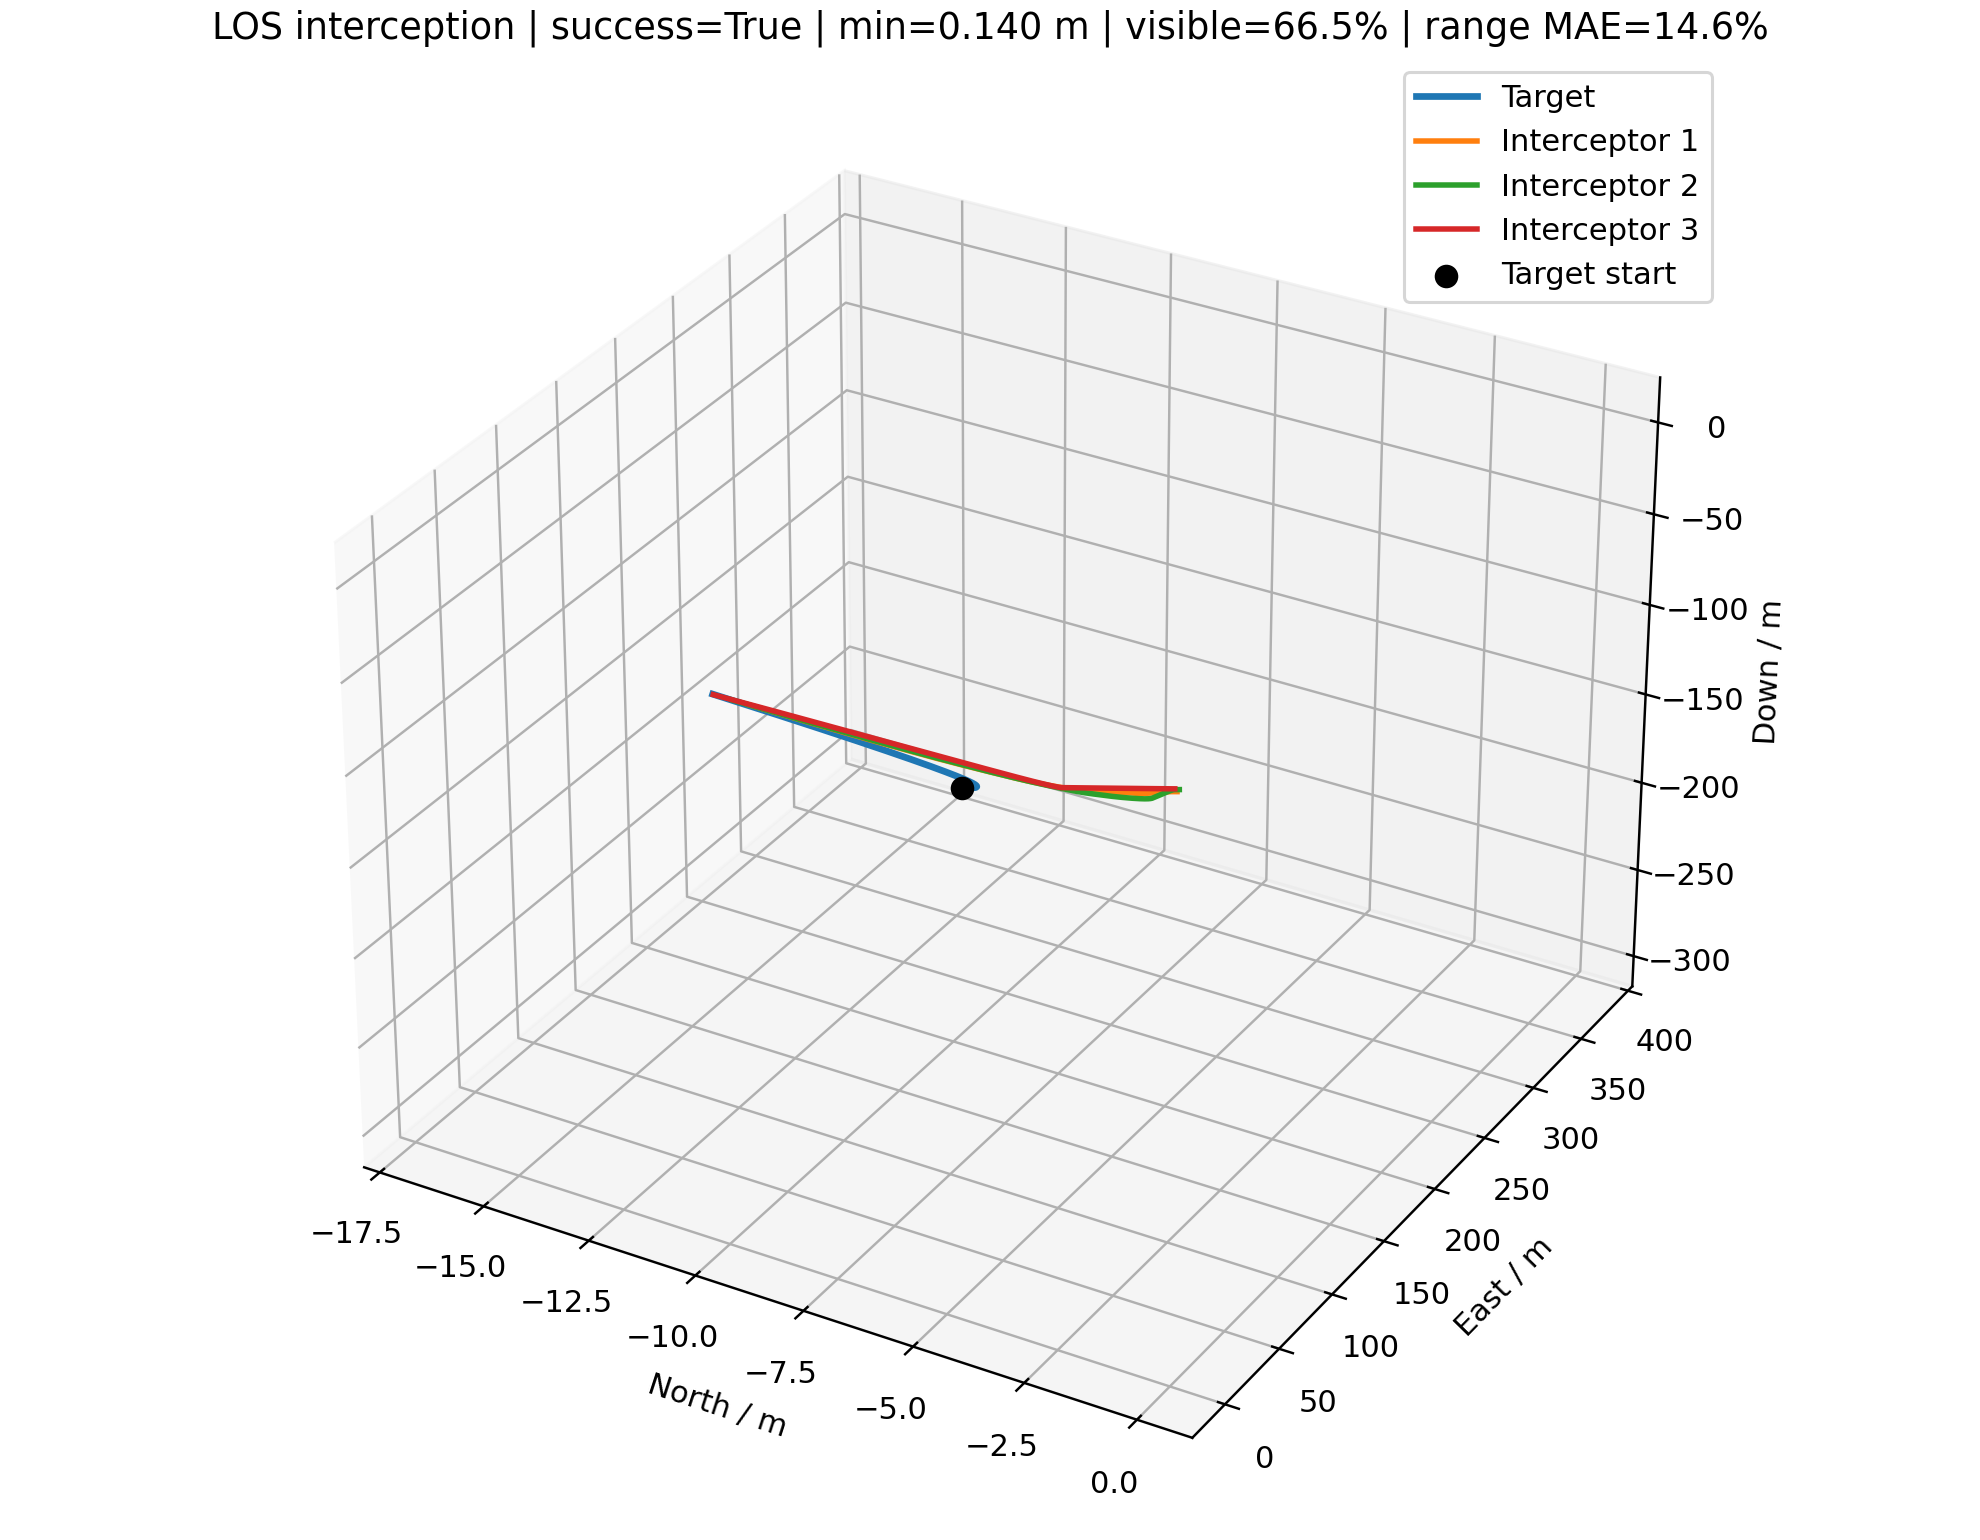

Values plotted in this chart, from the file beside it:
time_s, interceptor_id, interceptor_north_m, interceptor_east_m, interceptor_down_m, target_north_m, target_east_m, target_down_m, distance_m, target_visible, range_error_fraction, desired_velocity_north_mps, desired_velocity_east_mps, desired_velocity_down_mps, command_action_north, command_action_east, command_action_down, actual_acceleration_north_mps2, actual_acceleration_east_mps2, actual_acceleration_down_mps2
0.000000000000000000e+00, 0.000000000000000000e+00, 0.000000000000000000e+00, 0.000000000000000000e+00, 0.000000000000000000e+00, -1.433210539729818223e+01, 3.770458535456254481e+02, -2.959057985562228623e+02, 4.795093602217420994e+02, 1.000000000000000000e+00, nan, -2.906081354382458182e-01, 7.645254443514781784e+00, -6.000000000000000000e+00, 0.000000000000000000e+00, 0.000000000000000000e+00, 0.000000000000000000e+00, 0.000000000000000000e+00, 0.000000000000000000e+00, 0.000000000000000000e+00
0.000000000000000000e+00, 1.000000000000000000e+00, 0.000000000000000000e+00, 2.000000000000000000e+00, 0.000000000000000000e+00, -1.433210539729818223e+01, 3.770458535456254481e+02, -2.959057985562228623e+02, 4.779383256510006390e+02, 1.000000000000000000e+00, nan, -3.293558868300119347e-01, 8.618661129838208979e+00, -6.799999999999999822e+00, 0.000000000000000000e+00, 0.000000000000000000e+00, 0.000000000000000000e+00, 0.000000000000000000e+00, 0.000000000000000000e+00, 0.000000000000000000e+00
0.000000000000000000e+00, 2.000000000000000000e+00, 0.000000000000000000e+00, -2.000000000000000000e+00, 2.500000000000000000e+00, -1.433210539729818223e+01, 3.770458535456254481e+02, -2.959057985562228623e+02, 4.826253090620383546e+02, 1.000000000000000000e+00, nan, -3.650197199467077880e-01, 9.653795271019136592e+00, -7.599999999999999645e+00, 0.000000000000000000e+00, 0.000000000000000000e+00, 0.000000000000000000e+00, 0.000000000000000000e+00, 0.000000000000000000e+00, 0.000000000000000000e+00
1.000000000000000056e-01, 0.000000000000000000e+00, -2.906081354382458390e-02, 7.645254443514781784e-01, -6.000000000000000888e-01, -1.430940107673820272e+01, 3.764485533104258934e+02, -2.954370369946979622e+02, 4.777774537329308373e+02, 1.000000000000000000e+00, 2.497743574455684179e-01, -2.906081354382458182e-01, 7.645254443514781784e+00, -6.000000000000000000e+00, 0.000000000000000000e+00, 0.000000000000000000e+00, 0.000000000000000000e+00, 0.000000000000000000e+00, 0.000000000000000000e+00, 0.000000000000000000e+00
1.000000000000000056e-01, 1.000000000000000000e+00, -3.293558868300119208e-02, 2.861866112983820987e+00, -6.800000000000000488e-01, -1.430940107673820272e+01, 3.764485533104258934e+02, -2.954370369946979622e+02, 4.760803936058329100e+02, 1.000000000000000000e+00, 2.537674763601269756e-01, -3.293558868300119347e-01, 8.618661129838208979e+00, -6.799999999999999822e+00, 0.000000000000000000e+00, 0.000000000000000000e+00, 0.000000000000000000e+00, 0.000000000000000000e+00, 0.000000000000000000e+00, 0.000000000000000000e+00
1.000000000000000056e-01, 2.000000000000000000e+00, -3.650197199467077741e-02, -1.034620472898086341e+00, 1.739999999999999991e+00, -1.430940107673820272e+01, 3.764485533104258934e+02, -2.954370369946979622e+02, 4.806365086583971333e+02, 1.000000000000000000e+00, 2.414951310595621070e-01, -3.650197199467077880e-01, 9.653795271019136592e+00, -7.599999999999999645e+00, 0.000000000000000000e+00, 0.000000000000000000e+00, 0.000000000000000000e+00, 0.000000000000000000e+00, 0.000000000000000000e+00, 0.000000000000000000e+00
2.000000000000000111e-01, 0.000000000000000000e+00, -5.812162708764916780e-02, 1.529050888702956357e+00, -1.200000000000000178e+00, -1.428669678594769366e+01, 3.758512530819006656e+02, -2.949682754232266575e+02, 4.760455472441195752e+02, 1.000000000000000000e+00, -3.728503870769367401e-01, -2.945002549240073320e-01, 7.845216568443250438e+00, -6.200000000000000178e+00, -2.008845492366937737e-04, 1.032067527156287252e-02, -1.548394518500167266e-02, 0.000000000000000000e+00, 0.000000000000000000e+00, 0.000000000000000000e+00
2.000000000000000111e-01, 1.000000000000000000e+00, -6.587117736600238416e-02, 3.723732225967641973e+00, -1.360000000000000098e+00, -1.428669678594769366e+01, 3.758512530819006656e+02, -2.949682754232266575e+02, 4.742224615688019753e+02, 1.000000000000000000e+00, 2.586540218183206452e-01, -3.384715037965998485e-01, 8.818453285658497620e+00, -7.000000000000000000e+00, -4.704857114603945372e-04, 1.031190263038219736e-02, -1.548394518500167266e-02, 0.000000000000000000e+00, 0.000000000000000000e+00, 0.000000000000000000e+00
2.000000000000000111e-01, 2.000000000000000000e+00, -7.300394398934155482e-02, -6.924094579617268153e-02, 9.799999999999999822e-01, -1.428669678594769366e+01, 3.758512530819006656e+02, -2.949682754232266575e+02, 4.786477082575610211e+02, 1.000000000000000000e+00, 2.466251723661232464e-01, -3.661109172685473312e-01, 9.757965807521046031e+00, -7.653087812062862483e+00, -5.632013172461366860e-05, 5.376569590292600703e-03, -4.110043859865190191e-03, 0.000000000000000000e+00, 0.000000000000000000e+00, 0.000000000000000000e+00
3.000000000000000444e-01, 0.000000000000000000e+00, -8.718481188880561339e-02, 2.293698159133147119e+00, -1.800121849153939912e+00, -1.426399270347833159e+01, 3.752539529000774792e+02, -2.944995137821572939e+02, 4.743134696973880295e+02, 1.000000000000000000e+00, -3.705715108429747939e-01, -3.177044221089062592e-01, 8.043865924408114765e+00, -6.400000000000000355e+00, -1.199474873277341785e-02, -1.788736565201785519e-02, -1.311419455015149227e-01, -2.371257331862607043e-04, 1.218260787126594462e-02, -1.218491539397670818e-02
3.000000000000000444e-01, 1.000000000000000000e+00, -9.881231970007867127e-02, 4.585720061477215559e+00, -2.040121849153940126e+00, -1.426399270347833159e+01, 3.752539529000774792e+02, -2.944995137821572939e+02, 4.723643584150034371e+02, 1.000000000000000000e+00, -1.576141287923261691e-01, -3.640007084240143298e-01, 9.004652098637333069e+00, -7.185807342220019933e+00, -4.993185209758787407e-03, 1.892477856027816735e-02, -5.888624841862736409e-02, -5.553651075088612355e-04, 1.217225257525213038e-02, -1.218491539397670818e-02
3.000000000000000444e-01, 2.000000000000000000e+00, -1.095065807913645772e-01, 8.962020467644320476e-01, 2.199676564750780994e-01, -1.426399270347833159e+01, 3.752539529000774792e+02, -2.944995137821572939e+02, 4.766588379971622089e+02, 1.000000000000000000e+00, -3.741011071216122641e-01, -3.607206015738912974e-01, 9.860670763240698022e+00, -7.694432641668967676e+00, 1.780288814052664512e-04, 1.486477254608742533e-02, -1.051185461290685477e-02, -6.648073522374397431e-05, 6.346545869104639262e-03, -3.234352492186596401e-03
4.000000000000000222e-01, 0.000000000000000000e+00, -1.163910219063598178e-01, 3.058208176916352272e+00, -2.401349610251213740e+00, -1.424128918610714933e+01, 3.746566528449196767e+02, -2.940307519523202018e+02, 4.725808133411898666e+02, 1.000000000000000000e+00, -3.682758609852212484e-01, -3.393939485226133979e-01, 8.178866137249180213e+00, -6.600000000000000533e+00, -2.621094772697977679e-02, -6.100433078488611688e-02, -2.899346139657656418e-01, -1.430252163977555231e-02, -1.372526469855584429e-02, -1.105911943334170339e-01
4.000000000000000222e-01, 1.000000000000000000e+00, -1.318157704525178275e-01, 5.448005115034691315e+00, -2.720781002221949851e+00, -1.424128918610714933e+01, 3.746566528449196767e+02, -2.940307519523202018e+02, 4.705056875039285842e+02, 1.000000000000000000e+00, -1.543049413747866749e-01, -3.528052157196342464e-01, 9.017767843406168993e+00, -7.330514245841387222e+00, -4.954855643602377319e-03, -1.824109512858178989e-02, -1.885883946929670374e-01, -6.230841836288005843e-03, 2.972180479024792710e-02, -5.373039140700189981e-02
4.000000000000000222e-01, 2.000000000000000000e+00, -1.460075193522339665e-01, 1.861858998038982804e+00, -5.401670262393467592e-01, -1.424128918610714933e+01, 3.746566528449196767e+02, -2.940307519523202018e+02, 4.746697364745897403e+02, 1.000000000000000000e+00, -1.619909159831045553e-01, -3.725500042225331487e-01, 9.946243614751690387e+00, -7.726632027342155595e+00, -2.496695362467649267e-04, 2.663812038895204196e-02, -1.796541718587348763e-02, 1.698241153624457033e-04, 2.139587139457686110e-02, -1.023391895030347810e-02
5.000000000000000000e-01, 0.000000000000000000e+00, -1.459933772320845258e-01, 3.821914846747376249e+00, -3.005529748474733864e+00, -1.421858676837224955e+01, 3.740593530361846888e+02, -2.935619897552320481e+02, 4.708469549370454956e+02, 1.000000000000000000e+00, -3.659628109744260671e-01, -3.573079240352666219e-01, 8.262201531288159373e+00, -6.800000000000000711e+00, -3.895058967232115782e-02, -9.809404391967579961e-02, -4.429141868309164343e-01, -3.961453081705142848e-02, -8.033479521814987367e-02, -2.952377126246197303e-01
5.000000000000000000e-01, 1.000000000000000000e+00, -1.649155006844915117e-01, 6.310255121100849074e+00, -3.403250121612340529e+00, -1.421858676837224955e+01, 3.740593530361846888e+02, -2.935619897552320481e+02, 4.686459205831507688e+02, 1.000000000000000000e+00, -3.632266504096801629e-01, -3.427665360922418358e-01, 9.031910760395582827e+00, -7.443212095697546715e+00, 5.805403262703970335e-04, -5.325819723283991419e-02, -3.108592606952153004e-01, -9.627947953450928867e-03, -3.504749131807337326e-03, -1.809966322380973658e-01
5.000000000000000000e-01, 2.000000000000000000e+00, -1.825103749970076183e-01, 2.827960160343132134e+00, -1.300505157626857589e+00, -1.421858676837224955e+01, 3.740593530361846888e+02, -2.935619897552320481e+02, 4.726801602312649493e+02, 1.000000000000000000e+00, 2.622735848872246311e-01, -3.825645799374015055e-01, 9.974024334368003508e+00, -7.751708934118853200e+00, -1.100521719330590890e-03, 3.713063254085699483e-02, -2.563247408404342037e-02, -1.917083904247034599e-04, 4.442110295988858926e-02, -2.034486730859910719e-02
6.000000000000000888e-01, 0.000000000000000000e+00, -1.762957827175811454e-01, 4.583976351452569098e+00, -3.614986057002282038e+00, -1.419588616201791353e+01, 3.734620536332442384e+02, -2.930932269533557246e+02, 4.691111134539045224e+02, 1.000000000000000000e+00, -3.636314181161941494e-01, -3.573775271600753145e-01, 8.425743387696101649e+00, -7.000000000000000888e+00, -4.296065047416028349e-02, -1.010556727403553873e-01, -5.423679411877714296e-01, -7.000501597718901403e-02, -1.645165125831281605e-01, -5.276170304028117153e-01
6.000000000000000888e-01, 1.000000000000000000e+00, -1.980667746281284114e-01, 7.171855205757073470e+00, -4.089263312834861885e+00, -1.419588616201791353e+01, 3.734620536332442384e+02, -2.930932269533557246e+02, 4.667844678345471721e+02, 1.000000000000000000e+00, 2.785929534201645463e-01, -3.272752599448070510e-01, 9.079905607038616822e+00, -7.530981269415987001e+00, 9.501216495560294018e-03, -7.004981440510077428e-02, -3.963118220238949219e-01, -5.154371166322013927e-03, -6.499214099334230110e-02, -3.544071832130678557e-01
6.000000000000000888e-01, 2.000000000000000000e+00, -2.190273840585927334e-01, 3.794769043220824756e+00, -2.061168398725628848e+00, -1.419588616201791353e+01, 3.734620536332442384e+02, -2.930932269533557246e+02, 4.706898267266948892e+02, 1.000000000000000000e+00, -1.549474645702951792e-01, -3.763998027526074819e-01, 9.978847058945847337e+00, -7.771238848753553974e+00, -1.443993025034343925e-03, 4.532185392340306457e-02, -3.295807523344726486e-02, -1.415341681147520630e-03, 7.077205735433492184e-02, -3.251097112601377542e-02
7.000000000000000666e-01, 0.000000000000000000e+00, -2.075299010523276588e-01, 5.343847143802091360e+00, -4.231910627705332217e+00, -1.417318825534937510e+01, 3.728647548348666305e+02, -2.926244632504153742e+02, 4.673723586302205604e+02, 1.000000000000000000e+00, 2.774390521534400023e-01, -3.529639245504900824e-01, 8.586574755893458644e+00, -7.185807342220020821e+00, -4.168176810848844144e-02, -8.118240695982446853e-02, -6.046210920514456522e-01, -9.317128492498985559e-02, -2.190712355669974243e-01, -7.468262175501773070e-01
7.000000000000000666e-01, 1.000000000000000000e+00, -2.311371582916113832e-01, 8.032234219523932239e+00, -4.780544823306991375e+00, -1.417318825534937510e+01, 3.728647548348666305e+02, -2.926244632504153742e+02, 4.649207139532603037e+02, 1.000000000000000000e+00, -1.442110353812554591e-01, -3.166995487974806345e-01, 9.164308387123439203e+00, -7.599335970637438820e+00, 1.726116937607020604e-02, -6.511506056281023136e-02, -4.397459990859940993e-01, 8.089028015393594229e-03, -1.221070889365108020e-01, -5.268319249607704702e-01
7.000000000000000666e-01, 2.000000000000000000e+00, -2.555700226109018924e-01, 4.762542163123796080e+00, -2.822288188674434650e+00, -1.417318825534937510e+01, 3.728647548348666305e+02, -2.926244632504153742e+02, 4.686984528901511453e+02, 1.000000000000000000e+00, -1.513796033319396717e-01, -3.700797251173508218e-01, 9.959177802845033511e+00, -7.786448761564376042e+00, -1.377984603645109225e-03, 5.032071438722388046e-02, -3.958910737881569941e-02, -2.562949072404659655e-03, 9.642370252787049734e-02, -4.565488500345129402e-02
8.000000000000000444e-01, 0.000000000000000000e+00, -2.398211467301821775e-01, 6.101430918298006212e+00, -4.858122925636862099e+00, -1.415049411249754208e+01, 3.722674568789616387e+02, -2.921556982917668961e+02, 4.656296405958743776e+02, 1.000000000000000000e+00, 2.821829427665987211e-01, -3.548566273928402959e-01, 8.694753638460682055e+00, -7.330514245841388110e+00, -3.951497886043892765e-02, -5.456697551138951080e-02, -6.489366389091053566e-01, -1.057127343108016648e-01, -2.287017853607806184e-01, -9.287727228480187058e-01
8.000000000000000444e-01, 1.000000000000000000e+00, -2.639547272922985188e-01, 8.891103992961037150e+00, -5.478482262292249771e+00, -1.415049411249754208e+01, 3.722674568789616387e+02, -2.921556982917668961e+02, 4.630540314080400890e+02, 1.000000000000000000e+00, -3.555897805040855175e-01, -3.158558821427167596e-01, 9.265467290783568899e+00, -7.652570665475317391e+00, 2.106106245659991605e-02, -4.250298288494425147e-02, -4.486706120948750764e-01, 2.528146627958316461e-02, -1.509240329755136556e-01, -6.655928513128827051e-01
8.000000000000000444e-01, 2.000000000000000000e+00, -2.921444720759156510e-01, 5.731494112094611459e+00, -3.583996431497700641e+00, -1.415049411249754208e+01, 3.722674568789616387e+02, -2.921556982917668961e+02, 4.667057884478425649e+02, 1.000000000000000000e+00, -3.608348269860709445e-01, -3.759592228100460676e-01, 9.949413538232107612e+00, -7.798294253571892654e+00, -1.616808405691635845e-03, 5.321219326262538463e-02, -4.531697628245859311e-02, -3.181091270462648411e-03, 1.178829067843539524e-01, -5.884528744606438988e-02
9.000000000000000222e-01, 0.000000000000000000e+00, -2.732200105327628470e-01, 6.856983433390719362e+00, -5.495075248315510308e+00, -1.412780497259401358e+01, 3.716701600422885008e+02, -2.916869316648238737e+02, 4.638818621492687271e+02, 1.000000000000000000e+00, -3.565139135508146317e-01, -3.546526948370856691e-01, 8.809086958922758726e+00, -7.443212095697547603e+00, -3.620441784302644989e-02, -1.967714474522490667e-02, -6.706361166745977709e-01, -1.107618124726152953e-01, -2.031259403201613190e-01, -1.074002474711841071e+00
9.000000000000000222e-01, 1.000000000000000000e+00, -2.963703499782585626e-01, 9.748556657246190582e+00, -6.183987488584522296e+00, -1.412780497259401358e+01, 3.716701600422885008e+02, -2.916869316648238737e+02, 4.611837884334404976e+02, 0.000000000000000000e+00, nan, -3.281756900068713012e-01, 8.588697734371043779e+00, -6.979374389852578631e+00, 1.640237193351578096e-02, -3.310135635366510259e-02, -3.494250240406152619e-01, 4.019463147270645187e-02, -1.417109151950822765e-01, -7.567787307014144371e-01
9.000000000000000222e-01, 2.000000000000000000e+00, -3.287573007709009842e-01, 6.701789178034982974e+00, -4.346418205846356742e+00, -1.412780497259401358e+01, 3.716701600422885008e+02, -2.916869316648238737e+02, 4.647116268427392924e+02, 1.000000000000000000e+00, -1.441470537188246359e-01, -3.623475463102623362e-01, 9.946659260654033829e+00, -7.807519532023212250e+00, -1.083844446126028304e-03, 5.471349150924606497e-02, -5.003648499662381732e-02, -3.837922997155480270e-03, 1.343116969556242823e-01, -7.135315253899542076e-02
1.000000000000000000e+00, 0.000000000000000000e+00, -3.077180385393688544e-01, 7.611071656782711692e+00, -6.143819220297375594e+00, -1.410512224885675181e+01, 3.710728646401281594e+02, -2.912181628995389246e+02, 4.621279311465186765e+02, 1.000000000000000000e+00, 2.918103720686968661e-01, -3.639999143265657544e-01, 8.929351767090565772e+00, -7.530981269415987889e+00, -3.359813574222283994e-02, 2.291583217676114448e-02, -6.700332026433535315e-01, -1.099164204025336877e-01, -1.464291700720644629e-01, -1.179164930321644711e+00
1.000000000000000000e+00, 1.000000000000000000e+00, -3.283485649868633227e-01, 1.060475907031711351e+01, -6.896832570578466104e+00, -1.410512224885675181e+01, 3.710728646401281594e+02, -2.912181628995389246e+02, 4.593099971764764859e+02, 0.000000000000000000e+00, nan, -3.241562268596006602e-01, 8.574526642851536096e+00, -7.055052262922719919e+00, 1.277418010605052383e-02, -2.577936224896000550e-02, -2.721324823475756438e-01, 4.374076773553223912e-02, -1.250251214230352348e-01, -7.339855701671345045e-01
1.000000000000000000e+00, 2.000000000000000000e+00, -3.654062014323359864e-01, 7.673544728039239260e+00, -5.109666515396671826e+00, -1.410512224885675181e+01, 3.710728646401281594e+02, -2.912181628995389246e+02, 4.627158060978978256e+02, 0.000000000000000000e+00, nan, -3.661282869498533321e-01, 9.702950659403713374e+00, -7.624217743486561005e+00, -8.440989033705440002e-04, 4.261091003197150368e-02, -3.896845369751122945e-02, -3.607196644965005028e-03, 1.460484063885025274e-01, -8.265352016589364026e-02
1.100000000000000089e+00, 0.000000000000000000e+00, -3.432793384249361868e-01, 8.364542242684516182e+00, -6.804987939554514753e+00, -1.408244752758682061e+01, 3.704755710259193506e+02, -2.907493914689403027e+02, 4.603667952889754815e+02, 1.000000000000000000e+00, 2.967013072532371787e-01, -3.867215309669336243e-01, 9.067163363080819494e+00, -7.599335970637439708e+00, -3.265193323372114764e-02, 7.381498649209720930e-02, -6.473271129900076692e-01, -1.063271878961333516e-01, -6.176374901880402057e-02, -1.242474727527411948e+00
1.100000000000000089e+00, 1.000000000000000000e+00, -3.599106913817871622e-01, 1.145989886603454977e+01, -7.616271015859340743e+00, -1.408244752758682061e+01, 3.704755710259193506e+02, -2.907493914689403027e+02, 4.574329729819809813e+02, 0.000000000000000000e+00, nan, -3.197821500860474342e-01, 8.562024130709232850e+00, -7.128450819939433636e+00, 9.948541469687309860e-03, -2.007698750657146633e-02, -2.119369903514571885e-01, 4.160886136808854274e-02, -1.062617353487476657e-01, -6.593363286931535061e-01
1.100000000000000089e+00, 2.000000000000000000e+00, -4.020869446585382256e-01, 8.646689089006043716e+00, -5.873722801723491926e+00, -1.408244752758682061e+01, 3.704755710259193506e+02, -2.907493914689403027e+02, 4.607183941064102441e+02, 0.000000000000000000e+00, nan, -3.664890066143498548e-01, 9.717555500042562855e+00, -7.632483095503149961e+00, -6.573848869346937728e-04, 3.318541010028459165e-02, -3.034866225470352757e-02, -3.184256476723314796e-03, 1.388810962547696870e-01, -8.079767765054798878e-02
1.200000000000000178e+00, 0.000000000000000000e+00, -3.798709713435612367e-01, 9.118509530533085439e+00, -7.478786716415254610e+00, -1.405978256707663832e+01, 3.698782795908601315e+02, -2.902806167897235810e+02, 4.585974561290756810e+02, 0.000000000000000000e+00, nan, -3.556129988556734900e-01, 7.534705859018044904e+00, -6.611687192571391591e+00, -2.542935117121726193e-02, 5.748716928245047736e-02, -5.041388624999697532e-01, -1.030333033057690972e-01, 4.967019467639838259e-02, -1.263005760360083496e+00
1.200000000000000178e+00, 1.000000000000000000e+00, -3.911030138938892398e-01, 1.231415716137667715e+01, -8.341376352279885609e+00, -1.405978256707663832e+01, 3.698782795908601315e+02, -2.902806167897235810e+02, 4.555531470069512352e+02, 0.000000000000000000e+00, nan, -3.156212639492385619e-01, 8.551397957174357245e+00, -7.194384452808749053e+00, 7.747931887010822000e-03, -1.563597359183267060e-02, -1.650566940475116373e-01, 3.698038828217637547e-02, -8.815003753079031501e-02, -5.666891139669197885e-01
1.200000000000000178e+00, 2.000000000000000000e+00, -4.387947612004889919e-01, 9.621067529644758309e+00, -6.638507976099917940e+00, -1.405978256707663832e+01, 3.698782795908601315e+02, -2.902806167897235810e+02, 4.587195614350524693e+02, 0.000000000000000000e+00, nan, -3.668074322620221706e-01, 9.731443609668039230e+00, -7.640562863268204552e+00, -5.119718647240465532e-04, 2.584482337264734642e-02, -2.363556192913269377e-02, -2.707331574852455021e-03, 1.234079671909932840e-01, -7.288880496056016067e-02
1.300000000000000044e+00, 0.000000000000000000e+00, -4.173877029373287417e-01, 9.873456666498281464e+00, -8.164213274159337175e+00, -1.403712929643022633e+01, 3.692809907634748470e+02, -2.898118382228985865e+02, 4.568201588875085690e+02, 0.000000000000000000e+00, nan, -3.659163291862503886e-01, 7.539672878485684571e+00, -6.737987768607400341e+00, -1.980439860514175004e-02, 4.477105245373084325e-02, -3.926237408917037652e-01, -9.250986751424386534e-02, 9.798481166279270071e-02, -1.162778088334230686e+00
1.300000000000000044e+00, 1.000000000000000000e+00, -4.219795818035339541e-01, 1.316769623142821466e+01, -9.071217726892230715e+00, -1.403712929643022633e+01, 3.692809907634748470e+02, -2.898118382228985865e+02, 4.536709675973353910e+02, 0.000000000000000000e+00, nan, -3.119232251210209417e-01, 8.542582953421277381e+00, -7.251053364205440666e+00, 6.034095420787935482e-03, -1.217730847740309229e-02, -1.285462825753793670e-01, 3.157546024573857496e-02, -7.192252905903090410e-02, -4.736038191800998054e-01
1.300000000000000044e+00, 2.000000000000000000e+00, -4.755250418954570790e-01, 1.059649955180908165e+01, -7.403921240805119375e+00, -1.403712929643022633e+01, 3.692809907634748470e+02, -2.898118382228985865e+02, 4.567195123047549146e+02, 0.000000000000000000e+00, nan, -3.670781654195074406e-01, 9.743784406387138830e+00, -7.647851743764260135e+00, -3.987240891576147622e-04, 2.012796868095989913e-02, -1.840739413874122737e-02, -2.246415301732092740e-03, 1.053581525609853659e-01, -6.280903287754810438e-02
1.400000000000000133e+00, 0.000000000000000000e+00, -4.556993079504482180e-01, 1.062952659148226253e+01, -8.859782145599783831e+00, -1.401448981429597040e+01, 3.686837050091473884e+02, -2.893430550744909056e+02, 4.550357149447139591e+02, 0.000000000000000000e+00, nan, -3.751673159376747724e-01, 7.549471359651963809e+00, -6.854265577440822987e+00, -1.542368114194263284e-02, 3.486773070989652307e-02, -3.057756768588832386e-01, -7.948734193520215485e-02, 1.122789018784734749e-01, -1.014231369636388935e+00
1.400000000000000133e+00, 1.000000000000000000e+00, -4.525934079195094162e-01, 1.402065532736377662e+01, -9.804943234293499899e+00, -1.401448981429597040e+01, 3.686837050091473884e+02, -2.893430550744909056e+02, 4.517868521934910291e+02, 0.000000000000000000e+00, nan, -3.087656790964470876e-01, 8.535390700515375073e+00, -7.298413746123451062e+00, 4.699358238837222403e-03, -9.483697377903584427e-03, -1.001119455306235390e-01, 2.627417936692319489e-02, -5.799741159761371417e-02, -3.884132788923845281e-01
1.400000000000000133e+00, 2.000000000000000000e+00, -5.122736543591041025e-01, 1.157280819562794072e+01, -8.169860316456356131e+00, -1.401448981429597040e+01, 3.686837050091473884e+02, -2.893430550744909056e+02, 4.547184490590033192e+02, 0.000000000000000000e+00, nan, -3.673028069496806491e-01, 9.754320221643236977e+00, -7.654132647052015237e+00, -3.105266328653830793e-04, 1.567567777036828203e-02, -1.433569296955565682e-02, -1.833176867900704159e-03, 8.766216545358493373e-02, -5.258109460349183473e-02
1.500000000000000000e+00, 0.000000000000000000e+00, -4.946750904323070075e-01, 1.138668910392051714e+01, -9.563908908334489922e+00, -1.399186638751245226e+01, 3.680864228296215970e+02, -2.888742665962981278e+02, 4.532451324886724251e+02, 0.000000000000000000e+00, nan, -3.831160501311949851e-01, 7.560699249839811564e+00, -6.955688714404462125e+00, -1.201197495118858267e-02, 2.715501598079028689e-02, -2.381383365818871278e-01, -6.641774687393042775e-02, 1.092587454273821618e-01, -8.557891294259822867e-01
1.500000000000000000e+00, 1.000000000000000000e+00, -4.829924014804563570e-01, 1.487315070489163560e+01, -1.054181240694090249e+01, -1.399186638751245226e+01, 3.680864228296215970e+02, -2.888742665962981278e+02, 4.499011672984408392e+02, 0.000000000000000000e+00, nan, -3.061382611597547876e-01, 8.529590959355614288e+00, -7.337255074012689171e+00, 3.659863876339486833e-03, -7.385910944323541109e-03, -7.796726157405144131e-02, 2.148325550285583307e-02, -4.637184077023204232e-02, -3.143665246133835467e-01
1.500000000000000000e+00, 2.000000000000000000e+00, -5.490370510837829787e-01, 1.254983357431497026e+01, -8.936231125680681231e+00, -1.399186638751245226e+01, 3.680864228296215970e+02, -2.888742665962981278e+02, 4.527165555433262512e+02, 0.000000000000000000e+00, nan, -3.674861246364707346e-01, 9.763086438188596006e+00, -7.659390756512364007e+00, -2.418383848400869872e-04, 1.220823012273783252e-02, -1.116464891056117952e-02, -1.478426103183351752e-03, 7.167348681699332869e-02, -4.317335730885489553e-02
1.600000000000000089e+00, 0.000000000000000000e+00, -5.341955072282342787e-01, 1.214483484413491077e+01, -1.027510029720549234e+01, -1.396926144966794325e+01, 3.674891447624688681e+02, -2.884054719867000927e+02, 4.514494249020050916e+02, 0.000000000000000000e+00, nan, -3.897578248185880057e-01, 7.571625124382549643e+00, -7.041267627347060021e+00, -9.354935498219769247e-03, 2.114834771015598747e-02, -1.854623230092954655e-01, -5.446343140684935247e-02, 9.832277761380811554e-02, -7.064626136296532355e-01
1.600000000000000089e+00, 1.000000000000000000e+00, -5.132178911833250590e-01, 1.572527763910255061e+01, -1.128120186348346898e+01, -1.396926144966794325e+01, 3.674891447624688681e+02, -2.884054719867000927e+02, 4.480142234496117339e+02, 0.000000000000000000e+00, nan, -3.039899356094691862e-01, 8.524953775278591550e+00, -7.368691726474027703e+00, 2.850304852827939897e-03, -5.752153227134833811e-03, -6.072096436780431705e-02, 1.735038580781679551e-02, -3.684433169451070689e-02, -2.520283895164324717e-01
1.600000000000000089e+00, 2.000000000000000000e+00, -5.858122695957510562e-01, 1.352743778160200350e+01, -9.702951653494739759e+00, -1.396926144966794325e+01, 3.674891447624688681e+02, -2.884054719867000927e+02, 4.507139908643233639e+02, 0.000000000000000000e+00, nan, -3.676339672467890951e-01, 9.770253786870295443e+00, -7.663708092243249226e+00, -1.883439234901835169e-04, 9.507779179504136438e-03, -8.695037314262353198e-03, -1.182178728917750252e-03, 5.788286000042573015e-02, -3.497185897330615245e-02
1.700000000000000178e+00, 0.000000000000000000e+00, -5.741566878429431586e-01, 1.290382657893366236e+01, -1.099203607318521847e+01, -1.394667759957418873e+01, 3.668918713805245488e+02, -2.879366703915230801e+02, 4.496495197992606450e+02, 0.000000000000000000e+00, nan, -3.952041679592729340e-01, 7.581457402143930047e+00, -7.111913888710025056e+00, -7.285631091596039659e-03, 1.647034975733583512e-02, -1.444382023898811429e-01, -4.407638187815629549e-02, 8.459945843593033588e-02, -5.744387108723647550e-01
1.700000000000000178e+00, 1.000000000000000000e+00, -5.433045002495892062e-01, 1.657711320226730578e+01, -1.202259778623546183e+01, -1.394667759957418873e+01, 3.668918713805245488e+02, -2.879366703915230801e+02, 4.461262777169334868e+02, 0.000000000000000000e+00, nan, -3.022548970286875192e-01, 8.521269342109141220e+00, -7.393894565425671139e+00, 2.219819651374625290e-03, -4.479781437639316667e-03, -4.728953459849687818e-02, 1.388806366046410092e-02, -2.913710461588043740e-02, -2.006466209425396552e-01
1.700000000000000178e+00, 2.000000000000000000e+00, -6.225968816109422876e-01, 1.450550529676969980e+01, -1.046995272096765817e+01, -1.394667759957418873e+01, 3.668918713805245488e+02, -2.879366703915230801e+02, 4.487108885948329657e+02, 0.000000000000000000e+00, nan, -3.677521851196808855e-01, 9.776042072870337662e+00, -7.667205278140579949e+00, -1.466823951008956880e-04, 7.404665870267820860e-03, -6.771701869182605860e-03, -9.393503223171758079e-04, 4.633078806618457640e-02, -2.805396588609024994e-02
1.800000000000000044e+00, 0.000000000000000000e+00, -6.144712054012106961e-01, 1.366352585271537912e+01, -1.171359263615177682e+01, -1.392411759965513518e+01, 3.662946032912928445e+02, -2.874678609049573765e+02, 4.478462235311318409e+02, 0.000000000000000000e+00, nan, -3.996118061470885774e-01, 7.589917347987523044e+00, -7.169357759797261309e+00, -5.674055199304369780e-03, 1.282712128847307044e-02, -1.124885851266654996e-01, -3.533369435586636298e-02, 7.075389829643970174e-02, -4.620786986831694199e-01
1.800000000000000044e+00, 1.000000000000000000e+00, -5.732806710224986890e-01, 1.742871916025980639e+01, -1.276558283190076715e+01, -1.392411759965513518e+01, 3.662946032912928445e+02, -2.874678609049573765e+02, 4.442375395390952804e+02, 0.000000000000000000e+00, nan, -3.008660906626410836e-01, 8.518355631647553494e+00, -7.413959227519924866e+00, 1.728797282767851251e-03, -3.488857291622243870e-03, -3.682912657639166032e-02, 1.104382933546226020e-02, -2.296051722548457866e-02, -1.589122913313235907e-01
1.800000000000000044e+00, 2.000000000000000000e+00, -6.593889225245974650e-01, 1.548394122764175407e+01, -1.123717723348628361e+01, -1.392411759965513518e+01, 3.662946032912928445e+02, -2.874678609049573765e+02, 4.467073586208575193e+02, 0.000000000000000000e+00, nan, -3.678461201519125923e-01, 9.780675151676955892e+00, -7.670010674729189404e+00, -1.142363641673667759e-04, 5.766759578146683947e-03, -5.273806718445509488e-03, -7.428898463926723612e-04, 3.684157043585711139e-02, -2.234450457062604756e-02
1.900000000000000133e+00, 0.000000000000000000e+00, -6.550670096516364449e-01, 1.442380568295174115e+01, -1.243883706428544222e+01, -1.390158437425131410e+01, 3.656973411363217679e+02, -2.869990425705281041e+02, 4.460402149804777991e+02, 0.000000000000000000e+00, nan, -4.031451755826752081e-01, 7.596992737817166663e+00, -7.215565629665578129e+00, -4.418958632408620003e-03, 9.989772104014716173e-03, -8.760619818324147379e-02, -2.812866921582135582e-02, 5.805564546446474739e-02, -3.687865167107546305e-01
1.900000000000000133e+00, 1.000000000000000000e+00, -6.031694507226920132e-01, 1.828014467292440060e+01, -1.350982155197779733e+01, -1.390158437425131410e+01, 3.656973411363217679e+02, -2.869990425705281041e+02, 4.423481776285493652e+02, 0.000000000000000000e+00, nan, -2.997617077290948839e-01, 8.516059579925004286e+00, -7.429850456653057655e+00, 1.346388677591319437e-03, -2.717124790739784430e-03, -2.868255261752971491e-02, 8.739107271615434436e-03, -1.804453279079056352e-02, -1.253674411723793847e-01
1.900000000000000133e+00, 2.000000000000000000e+00, -6.961868177481442821e-01, 1.646266868522662463e+01, -1.200457877390089756e+01, -1.390158437425131410e+01, 3.656973411363217679e+02, -2.869990425705281041e+02, 4.447034900756273146e+02, 0.000000000000000000e+00, nan, -3.679204091365518847e-01, 9.784359308720540938e+00, -7.672245125186251791e+00, -8.896736986877542229e-05, 4.491156875245162425e-03, -4.107244802092599283e-03, -5.854309891636479742e-04, 2.915267128173755148e-02, -1.770278959879344194e-02
... 666 more rows
